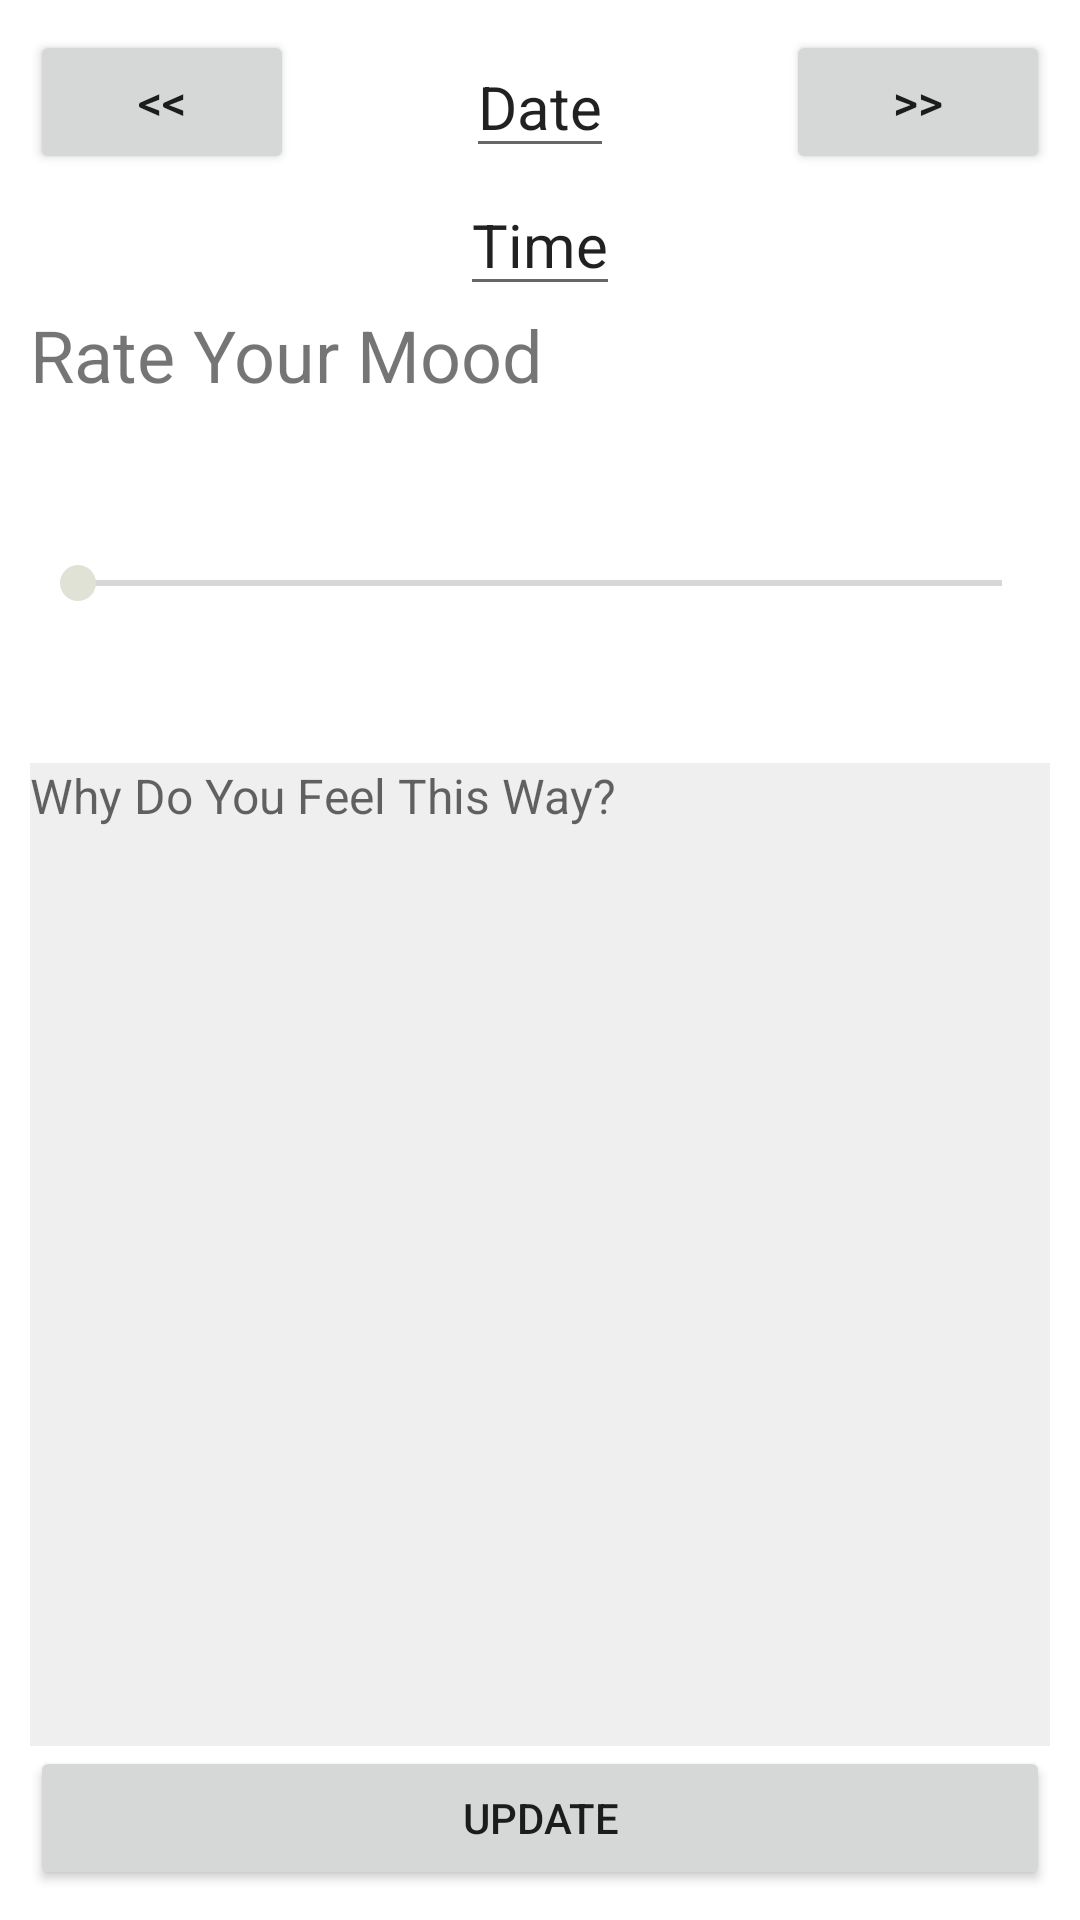

Produce the Android XML layout that renders to this screen, including the resource entries it uses.
<!-- AndroidManifest.xml: application theme Theme.MindfulMood -->
<!-- res/layout/activity_update_mood.xml -->
<?xml version="1.0" encoding="utf-8"?>
<LinearLayout xmlns:android="http://schemas.android.com/apk/res/android"
    xmlns:tools="http://schemas.android.com/tools"
    android:layout_width="match_parent"
    android:layout_height="match_parent"
    android:orientation="vertical"
    android:padding="10dp"
    tools:context=".UpdateMoodActivity">

    <RelativeLayout
        android:layout_width="match_parent"
        android:layout_height="wrap_content"
        android:orientation="horizontal">

        <Button
            android:layout_width="wrap_content"
            android:layout_height="wrap_content"
            android:layout_alignParentStart="true"
            android:onClick="goBackOneDay"
            android:text="@string/btn_back"
            android:textSize="16sp" />

        <EditText
            android:id="@+id/textView_currentDate"
            android:layout_width="wrap_content"
            android:layout_height="wrap_content"
            android:layout_centerInParent="true"
            android:focusable="false"
            android:onClick="openDatePicker"
            android:text="@string/btn_date"
            android:textAlignment="center"
            android:textSize="20sp" />

        <Button
            android:layout_width="wrap_content"
            android:layout_height="wrap_content"
            android:layout_alignParentEnd="true"
            android:onClick="goForwardOneDay"
            android:text="@string/btn_forward"
            android:textSize="16sp" />

    </RelativeLayout>


    <EditText
        android:id="@+id/textView_currentTime"
        android:layout_width="wrap_content"
        android:layout_height="wrap_content"
        android:text="@string/label_time"
        android:textAlignment="center"
        android:textSize="20sp"
        android:layout_marginStart="20dp"
        android:layout_marginEnd="20dp"
        android:layout_gravity="center"
        android:focusable="false"
        android:onClick="openTimePicker"/>

    <TextView
        android:id="@+id/textView"
        android:layout_width="match_parent"
        android:layout_height="wrap_content"
        android:text="@string/label_rate_your_mood"
        android:textSize="24sp" />

    <SeekBar
        android:id="@+id/slider"
        android:layout_width="match_parent"
        android:layout_height="120dp"
        android:max="10"
        android:progressTint="#00FFFFFF"
        android:scrollIndicators="start|end"
        android:scrollbarDefaultDelayBeforeFade="100" />

    <EditText
        android:id="@+id/description"
        android:layout_width="match_parent"
        android:layout_height="0dp"
        android:layout_gravity="center"
        android:layout_weight="1"
        android:background="#EFEFEF"
        android:ems="10"
        android:gravity="start|top"
        android:hint="@string/txt_hint_moon"
        android:inputType="textMultiLine"
        android:textSize="16sp" />

    <Button
        android:id="@+id/save"
        android:layout_width="match_parent"
        android:layout_height="wrap_content"
        android:text="@string/update"
        android:onClick="onUpdate"/>


</LinearLayout>
<!-- resources referenced by this layout -->
<resources>
  <string name="btn_back">&lt;&lt;</string>
  <string name="btn_date">Date</string>
  <string name="btn_forward">&gt;&gt;</string>
  <string name="label_rate_your_mood">Rate Your Mood</string>
  <string name="label_time">Time</string>
  <string name="txt_hint_moon">Why Do You Feel This Way?</string>
  <string name="update">Update</string>
  <style name="Theme.MindfulMood" parent="Theme.MaterialComponents.DayNight.DarkActionBar">
          
          <item name="colorPrimary">@color/purple_500</item>
          <item name="colorPrimaryVariant">@color/purple_700</item>
          <item name="colorOnPrimary">@color/white</item>
          
          <item name="colorSecondary">@color/teal_200</item>
          <item name="colorSecondaryVariant">@color/teal_700</item>
          <item name="colorOnSecondary">@color/black</item>
          
          <item name="android:statusBarColor" tools:targetApi="l">?attr/colorPrimaryVariant</item>
          
      </style>
  <color name="purple_500">#05647a</color>
  <color name="purple_700">#6db8bb</color>
  <color name="white">#FFFFFFFF</color>
  <color name="teal_200">#e0e2d5</color>
  <color name="teal_700">#869684</color>
  <color name="black">#FF000000</color>
</resources>
